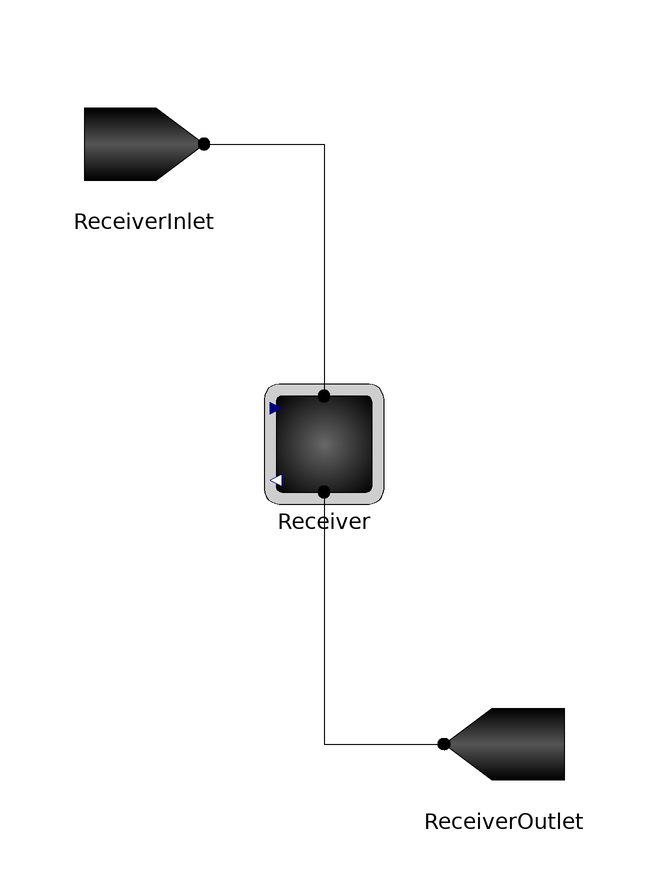

This picture is the connection diagram that the Modelica source below describes through its graphical annotations.

model LumpedParticleReceiver_Demo
      extends Icons.Simulation;
      FallingParticleReceiverSystem.Components.FallingParticleReceiver Receiver annotation(
        Placement(visible = true, transformation(origin = {0, 10}, extent = {{-10, -10}, {10, 10}}, rotation = 0)));
      FallingParticleReceiverSystem.SourceSink.ParticleSource ReceiverInlet annotation(
        Placement(visible = true, transformation(origin = {-30, 60}, extent = {{-10, -10}, {10, 10}}, rotation = 0)));
      FallingParticleReceiverSystem.SourceSink.ParticleSink ReceiverOutlet annotation(
        Placement(visible = true, transformation(origin = {30, -40}, extent = {{10, -10}, {-10, 10}}, rotation = 0)));
    equation
      connect(Receiver.ParticleOutlet, ReceiverOutlet.ParticleInlet) annotation(
        Line(points = {{0, 2}, {0, -40}, {20, -40}}));
      connect(ReceiverInlet.ParticleOutlet, Receiver.ParticleInlet) annotation(
        Line(points = {{-20, 60}, {0, 60}, {0, 18}}));
    equation
      ReceiverInlet.T = 600 + 273.15;
      ReceiverInlet.m_dot = 10;
      Receiver.Q_solar = 1000000;
    end LumpedParticleReceiver_Demo;